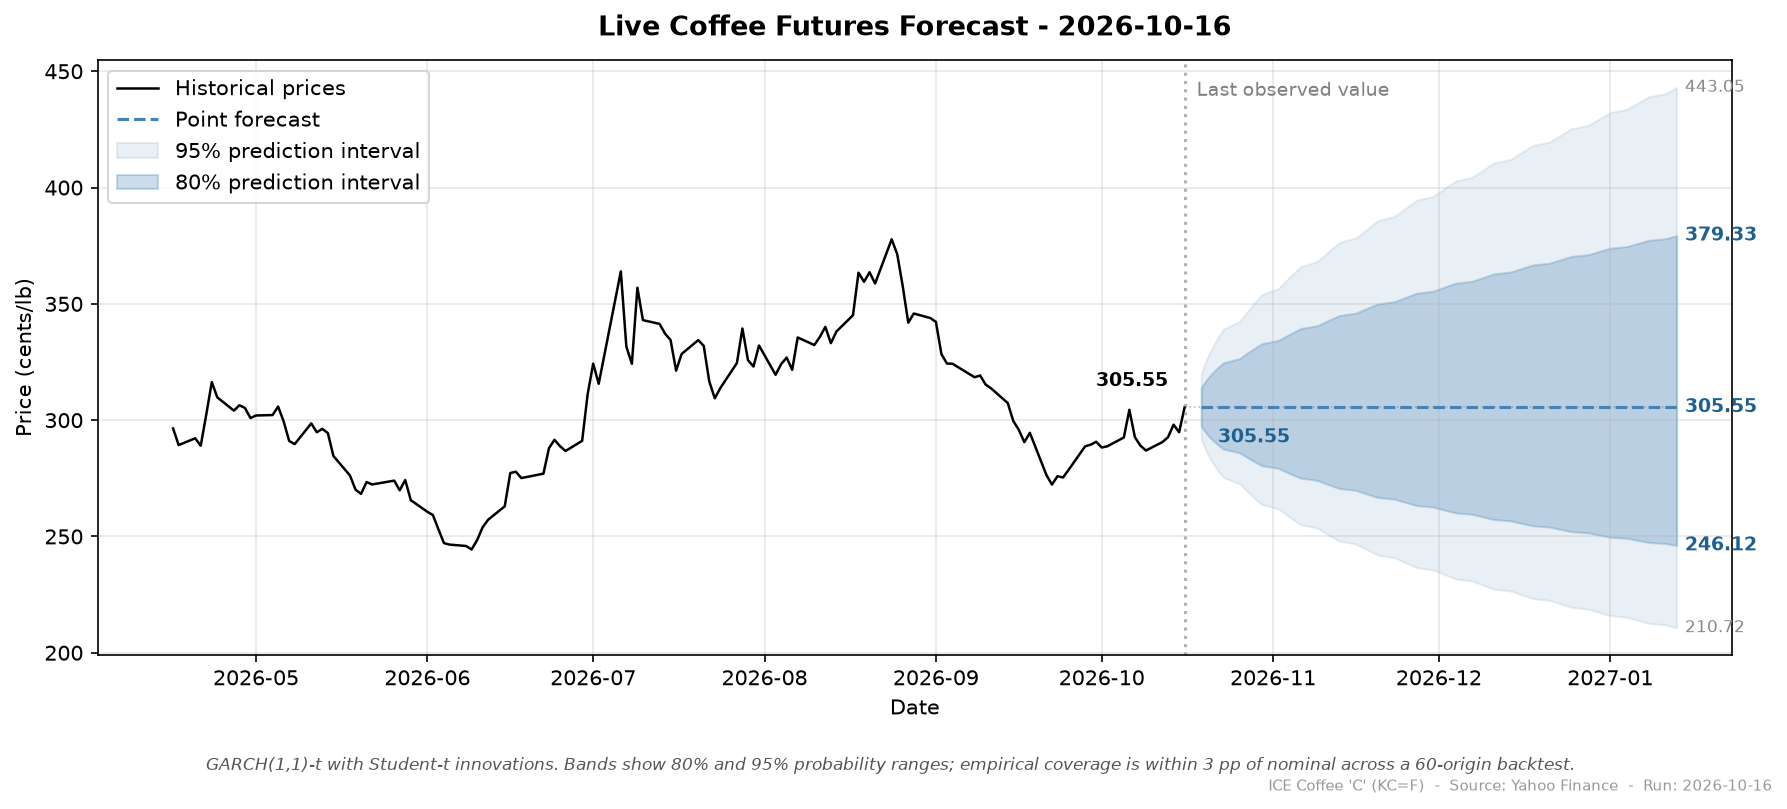

The data file committed next to this chart (first rows):
run_date, target_date, horizon_days, point, ann_vol, lo_50, hi_50, lo_80, hi_80, lo_95, hi_95
2026-10-16, 2026-10-19, 1, 305.6, 37.01, 301.5, 309.7, 297.4, 313.9, 291.7, 320.1
2026-10-16, 2026-10-20, 2, 305.6, 37.02, 299.8, 311.4, 294.1, 317.5, 286.1, 326.3
2026-10-16, 2026-10-21, 3, 305.6, 37.03, 298.5, 312.7, 291.5, 320.2, 281.9, 331.2
2026-10-16, 2026-10-22, 4, 305.6, 37.04, 297.4, 313.9, 289.4, 322.6, 278.4, 335.4
2026-10-16, 2026-10-23, 5, 305.6, 37.05, 296.5, 314.9, 287.6, 324.6, 275.3, 339.1
2026-10-16, 2026-10-26, 6, 305.6, 37.06, 295.7, 315.8, 285.9, 326.5, 272.6, 342.5
2026-10-16, 2026-10-27, 7, 305.6, 37.07, 294.9, 316.6, 284.4, 328.3, 270.1, 345.6
2026-10-16, 2026-10-28, 8, 305.6, 37.08, 294.1, 317.4, 283.0, 329.9, 267.8, 348.6
2026-10-16, 2026-10-29, 9, 305.6, 37.09, 293.5, 318.1, 281.7, 331.4, 265.7, 351.4
2026-10-16, 2026-10-30, 10, 305.6, 37.1, 292.8, 318.8, 280.4, 332.9, 263.7, 354.1
2026-10-16, 2026-11-02, 11, 305.6, 37.1, 292.2, 319.5, 279.3, 334.3, 261.8, 356.6
2026-10-16, 2026-11-03, 12, 305.6, 37.11, 291.6, 320.1, 278.1, 335.6, 260.0, 359.1
2026-10-16, 2026-11-04, 13, 305.6, 37.12, 291.1, 320.7, 277.1, 336.9, 258.3, 361.5
2026-10-16, 2026-11-05, 14, 305.6, 37.13, 290.6, 321.3, 276.1, 338.2, 256.6, 363.8
2026-10-16, 2026-11-06, 15, 305.6, 37.14, 290, 321.9, 275.1, 339.4, 255.1, 366
2026-10-16, 2026-11-09, 16, 305.6, 37.15, 289.5, 322.4, 274.1, 340.6, 253.6, 368.2
2026-10-16, 2026-11-10, 17, 305.6, 37.15, 289.1, 323, 273.2, 341.7, 252.1, 370.3
2026-10-16, 2026-11-11, 18, 305.6, 37.16, 288.6, 323.5, 272.3, 342.8, 250.7, 372.4
2026-10-16, 2026-11-12, 19, 305.6, 37.17, 288.1, 324, 271.4, 343.9, 249.3, 374.4
2026-10-16, 2026-11-13, 20, 305.6, 37.18, 287.7, 324.5, 270.6, 345, 248, 376.4
2026-10-16, 2026-11-16, 21, 305.6, 37.18, 287.3, 325, 269.8, 346, 246.7, 378.4
2026-10-16, 2026-11-17, 22, 305.6, 37.19, 286.9, 325.5, 269, 347.1, 245.5, 380.3
2026-10-16, 2026-11-18, 23, 305.6, 37.2, 286.4, 325.9, 268.2, 348.1, 244.3, 382.2
2026-10-16, 2026-11-19, 24, 305.6, 37.2, 286.1, 326.4, 267.5, 349, 243.1, 384
2026-10-16, 2026-11-20, 25, 305.6, 37.21, 285.7, 326.8, 266.8, 350.0, 242, 385.9
2026-10-16, 2026-11-23, 26, 305.6, 37.22, 285.3, 327.3, 266, 350.9, 240.8, 387.6
2026-10-16, 2026-11-24, 27, 305.6, 37.22, 284.9, 327.7, 265.3, 351.9, 239.8, 389.4
2026-10-16, 2026-11-25, 28, 305.6, 37.23, 284.5, 328.1, 264.6, 352.8, 238.7, 391.2
2026-10-16, 2026-11-26, 29, 305.6, 37.24, 284.2, 328.5, 264, 353.7, 237.6, 392.9
2026-10-16, 2026-11-27, 30, 305.6, 37.24, 283.8, 328.9, 263.3, 354.6, 236.6, 394.6
2026-10-16, 2026-11-30, 31, 305.6, 37.25, 283.5, 329.4, 262.6, 355.5, 235.6, 396.3
2026-10-16, 2026-12-01, 32, 305.6, 37.25, 283.1, 329.8, 262.0, 356.3, 234.6, 397.9
2026-10-16, 2026-12-02, 33, 305.6, 37.26, 282.8, 330.1, 261.4, 357.2, 233.7, 399.6
2026-10-16, 2026-12-03, 34, 305.6, 37.27, 282.5, 330.5, 260.8, 358, 232.7, 401.2
2026-10-16, 2026-12-04, 35, 305.6, 37.27, 282.1, 330.9, 260.1, 358.9, 231.8, 402.8
2026-10-16, 2026-12-07, 36, 305.6, 37.28, 281.8, 331.3, 259.6, 359.7, 230.9, 404.4
2026-10-16, 2026-12-08, 37, 305.6, 37.28, 281.5, 331.7, 259, 360.5, 230, 406
2026-10-16, 2026-12-09, 38, 305.6, 37.29, 281.2, 332, 258.4, 361.3, 229.1, 407.5
2026-10-16, 2026-12-10, 39, 305.6, 37.29, 280.9, 332.4, 257.8, 362.1, 228.2, 409.1
2026-10-16, 2026-12-11, 40, 305.6, 37.3, 280.6, 332.8, 257.3, 362.9, 227.4, 410.6
2026-10-16, 2026-12-14, 41, 305.6, 37.3, 280.3, 333.1, 256.7, 363.7, 226.5, 412.1
2026-10-16, 2026-12-15, 42, 305.6, 37.31, 280, 333.5, 256.2, 364.5, 225.7, 413.6
2026-10-16, 2026-12-16, 43, 305.6, 37.31, 279.7, 333.8, 255.6, 365.2, 224.9, 415.1
2026-10-16, 2026-12-17, 44, 305.6, 37.32, 279.4, 334.1, 255.1, 366, 224.1, 416.6
2026-10-16, 2026-12-18, 45, 305.6, 37.32, 279.1, 334.5, 254.6, 366.7, 223.3, 418.1
2026-10-16, 2026-12-21, 46, 305.6, 37.32, 278.8, 334.8, 254.1, 367.5, 222.5, 419.6
2026-10-16, 2026-12-22, 47, 305.6, 37.33, 278.6, 335.2, 253.5, 368.2, 221.8, 421
2026-10-16, 2026-12-23, 48, 305.6, 37.33, 278.3, 335.5, 253, 369, 221, 422.5
2026-10-16, 2026-12-24, 49, 305.6, 37.34, 278, 335.8, 252.5, 369.7, 220.2, 423.9
2026-10-16, 2026-12-25, 50, 305.6, 37.34, 277.7, 336.1, 252.1, 370.4, 219.5, 425.3
2026-10-16, 2026-12-28, 51, 305.6, 37.35, 277.5, 336.5, 251.6, 371.1, 218.8, 426.7
2026-10-16, 2026-12-29, 52, 305.6, 37.35, 277.2, 336.8, 251.1, 371.8, 218.1, 428.1
2026-10-16, 2026-12-30, 53, 305.6, 37.35, 276.9, 337.1, 250.6, 372.5, 217.4, 429.5
2026-10-16, 2026-12-31, 54, 305.6, 37.36, 276.7, 337.4, 250.1, 373.2, 216.7, 430.9
2026-10-16, 2027-01-01, 55, 305.6, 37.36, 276.4, 337.7, 249.7, 373.9, 216, 432.3
2026-10-16, 2027-01-04, 56, 305.6, 37.36, 276.2, 338, 249.2, 374.6, 215.3, 433.7
2026-10-16, 2027-01-05, 57, 305.6, 37.37, 275.9, 338.3, 248.8, 375.3, 214.6, 435
2026-10-16, 2027-01-06, 58, 305.6, 37.37, 275.7, 338.6, 248.3, 376, 213.9, 436.4
2026-10-16, 2027-01-07, 59, 305.6, 37.38, 275.4, 338.9, 247.9, 376.7, 213.3, 437.7
2026-10-16, 2027-01-08, 60, 305.6, 37.38, 275.2, 339.2, 247.4, 377.3, 212.6, 439.1
... 3 more rows
